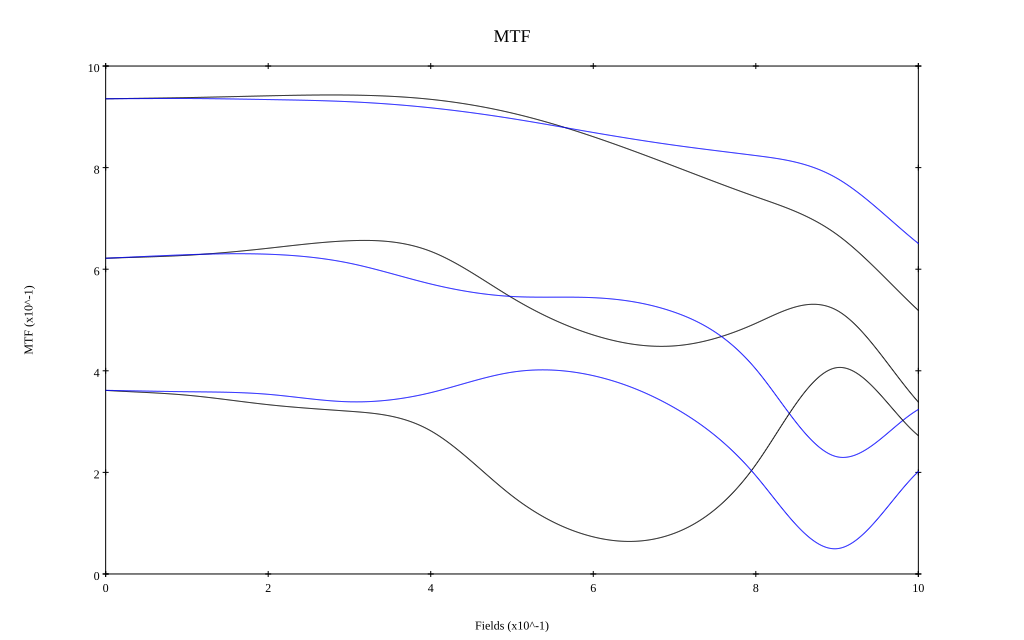

The table this chart was drawn from, first rows:
, 0, 0.1, 0.2, 0.3, 0.4, 0.5, 0.6, 0.7, 0.8, 0.9, 1
10 sag, 0.936, 0.938, 0.941, 0.943, 0.934, 0.907, 0.861, 0.802, 0.743, 0.668, 0.519
10 tan, 0.936, 0.936, 0.934, 0.93, 0.918, 0.896, 0.869, 0.844, 0.824, 0.779, 0.651
30 sag, 0.622, 0.627, 0.641, 0.656, 0.635, 0.544, 0.471, 0.449, 0.493, 0.519, 0.338
30 tan, 0.622, 0.629, 0.629, 0.612, 0.571, 0.546, 0.544, 0.515, 0.403, 0.231, 0.324
50 sag, 0.361, 0.352, 0.333, 0.32, 0.282, 0.154, 0.073, 0.08, 0.215, 0.406, 0.272
50 tan, 0.362, 0.359, 0.354, 0.339, 0.357, 0.397, 0.39, 0.327, 0.193, 0.05, 0.202
